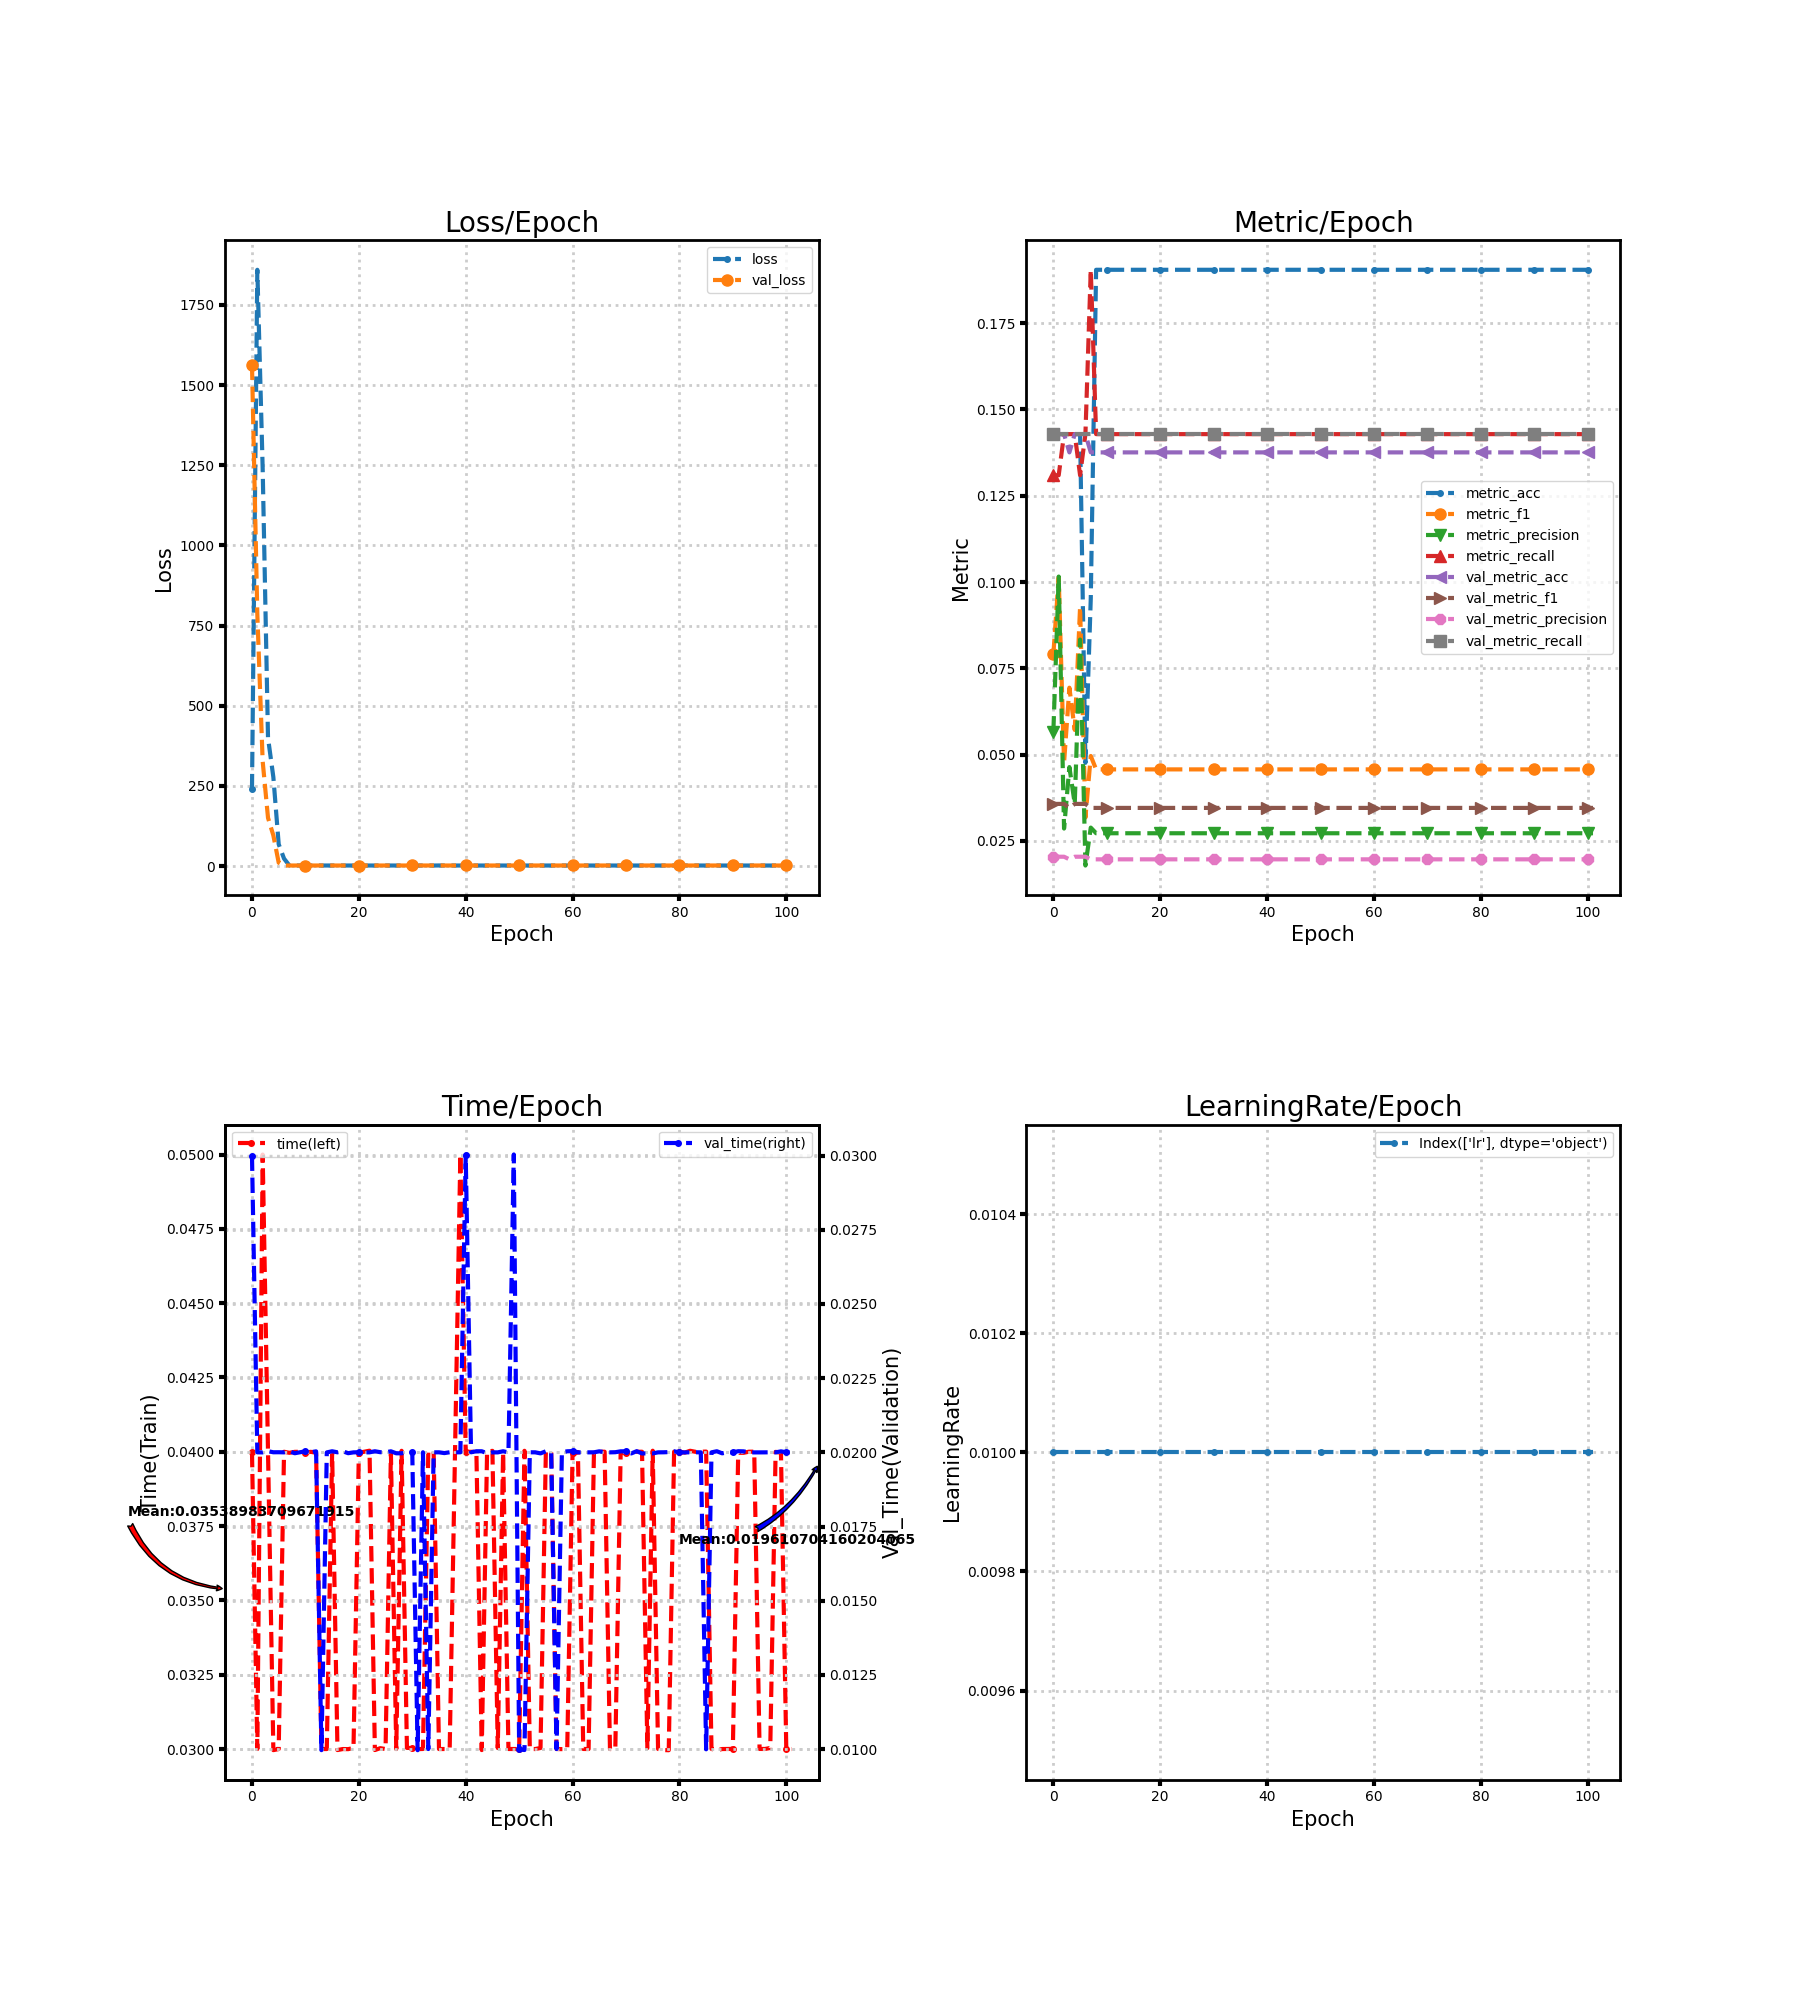

Source data for this figure (header and first rows):
loss, metric_acc, metric_f1, metric_precision, metric_recall, time, lr, val_loss, val_metric_acc, val_metric_f1, val_metric_precision, val_metric_recall, val_time
239.5, 0.1429, 0.07912, 0.05669, 0.131, 0.04, 0.01, 1564, 0.1429, 0.03571, 0.02041, 0.1429, 0.03
1860, 0.1429, 0.1014, 0.1016, 0.131, 0.03, 0.01, 785.7, 0.1429, 0.03571, 0.02041, 0.1429, 0.02
1241, 0.1429, 0.04762, 0.02857, 0.1429, 0.05, 0.01, 327.1, 0.1429, 0.03571, 0.02041, 0.1429, 0.02
400.2, 0.1429, 0.06939, 0.04638, 0.1429, 0.04, 0.01, 150.6, 0.1376, 0.03455, 0.01965, 0.1429, 0.02004
277.5, 0.1429, 0.05714, 0.03571, 0.1429, 0.02996, 0.01, 95.79, 0.1429, 0.03571, 0.02041, 0.1429, 0.02
68.32, 0.1429, 0.09276, 0.08333, 0.131, 0.03, 0.01, 10.64, 0.1429, 0.03571, 0.02041, 0.1429, 0.02
23.45, 0.04762, 0.03175, 0.01786, 0.1429, 0.04, 0.01, 1.95, 0.1429, 0.03571, 0.02041, 0.1429, 0.02
1.953, 0.09524, 0.0496, 0.02885, 0.1905, 0.03997, 0.01, 1.951, 0.1376, 0.03455, 0.01965, 0.1429, 0.02004
1.939, 0.1905, 0.04571, 0.02721, 0.1429, 0.04, 0.01, 1.951, 0.1376, 0.03455, 0.01965, 0.1429, 0.01997
1.938, 0.1905, 0.04571, 0.02721, 0.1429, 0.04, 0.01, 1.951, 0.1376, 0.03455, 0.01965, 0.1429, 0.02
1.937, 0.1905, 0.04571, 0.02721, 0.1429, 0.03997, 0.01, 1.951, 0.1376, 0.03455, 0.01965, 0.1429, 0.02003
1.936, 0.1905, 0.04571, 0.02721, 0.1429, 0.04, 0.01, 1.952, 0.1376, 0.03455, 0.01965, 0.1429, 0.02
1.935, 0.1905, 0.04571, 0.02721, 0.1429, 0.03997, 0.01, 1.952, 0.1376, 0.03455, 0.01965, 0.1429, 0.02003
1.934, 0.1905, 0.04571, 0.02721, 0.1429, 0.03, 0.01, 1.952, 0.1376, 0.03455, 0.01965, 0.1429, 0.009964
1.933, 0.1905, 0.04571, 0.02721, 0.1429, 0.03, 0.01, 1.952, 0.1376, 0.03455, 0.01965, 0.1429, 0.02
1.932, 0.1905, 0.04571, 0.02721, 0.1429, 0.03997, 0.01, 1.953, 0.1376, 0.03455, 0.01965, 0.1429, 0.02003
1.931, 0.1905, 0.04571, 0.02721, 0.1429, 0.02997, 0.01, 1.953, 0.1376, 0.03455, 0.01965, 0.1429, 0.02
1.93, 0.1905, 0.04571, 0.02721, 0.1429, 0.03, 0.01, 1.953, 0.1376, 0.03455, 0.01965, 0.1429, 0.02003
1.929, 0.1905, 0.04571, 0.02721, 0.1429, 0.03, 0.01, 1.954, 0.1376, 0.03455, 0.01965, 0.1429, 0.01997
1.928, 0.1905, 0.04571, 0.02721, 0.1429, 0.03003, 0.01, 1.954, 0.1376, 0.03455, 0.01965, 0.1429, 0.02
1.927, 0.1905, 0.04571, 0.02721, 0.1429, 0.03997, 0.01, 1.954, 0.1376, 0.03455, 0.01965, 0.1429, 0.02
1.926, 0.1905, 0.04571, 0.02721, 0.1429, 0.04, 0.01, 1.955, 0.1376, 0.03455, 0.01965, 0.1429, 0.02
1.926, 0.1905, 0.04571, 0.02721, 0.1429, 0.04004, 0.01, 1.955, 0.1376, 0.03455, 0.01965, 0.1429, 0.02
1.925, 0.1905, 0.04571, 0.02721, 0.1429, 0.02997, 0.01, 1.956, 0.1376, 0.03455, 0.01965, 0.1429, 0.02003
1.924, 0.1905, 0.04571, 0.02721, 0.1429, 0.03003, 0.01, 1.956, 0.1376, 0.03455, 0.01965, 0.1429, 0.02
1.923, 0.1905, 0.04571, 0.02721, 0.1429, 0.03, 0.01, 1.956, 0.1376, 0.03455, 0.01965, 0.1429, 0.02
1.922, 0.1905, 0.04571, 0.02721, 0.1429, 0.03997, 0.01, 1.957, 0.1376, 0.03455, 0.01965, 0.1429, 0.02003
1.921, 0.1905, 0.04571, 0.02721, 0.1429, 0.03, 0.01, 1.957, 0.1376, 0.03455, 0.01965, 0.1429, 0.01997
1.921, 0.1905, 0.04571, 0.02721, 0.1429, 0.04003, 0.01, 1.958, 0.1376, 0.03455, 0.01965, 0.1429, 0.01997
1.89, 0.1905, 0.04571, 0.02721, 0.1429, 0.03004, 0.01, 1.958, 0.1376, 0.03455, 0.01965, 0.1429, 0.02
1.919, 0.1905, 0.04571, 0.02721, 0.1429, 0.03004, 0.01, 1.959, 0.1376, 0.03455, 0.01965, 0.1429, 0.02
1.855, 0.1905, 0.04571, 0.02721, 0.1429, 0.03, 0.01, 1.959, 0.1376, 0.03455, 0.01965, 0.1429, 0.009962
1.918, 0.1905, 0.04571, 0.02721, 0.1429, 0.03, 0.01, 1.96, 0.1376, 0.03455, 0.01965, 0.1429, 0.02
1.917, 0.1905, 0.04571, 0.02721, 0.1429, 0.04, 0.01, 1.96, 0.1376, 0.03455, 0.01965, 0.1429, 0.01
1.872, 0.1905, 0.04571, 0.02721, 0.1429, 0.04, 0.01, 1.961, 0.1376, 0.03455, 0.01965, 0.1429, 0.02
2.053, 0.1905, 0.04571, 0.02721, 0.1429, 0.03, 0.01, 1.961, 0.1376, 0.03455, 0.01965, 0.1429, 0.02
1.986, 0.1905, 0.04571, 0.02721, 0.1429, 0.03, 0.01, 1.961, 0.1376, 0.03455, 0.01965, 0.1429, 0.01997
1.914, 0.1905, 0.04571, 0.02721, 0.1429, 0.03, 0.01, 1.962, 0.1376, 0.03455, 0.01965, 0.1429, 0.02
1.914, 0.1905, 0.04571, 0.02721, 0.1429, 0.04, 0.01, 1.962, 0.1376, 0.03455, 0.01965, 0.1429, 0.02
1.913, 0.1905, 0.04571, 0.02721, 0.1429, 0.05, 0.01, 1.963, 0.1376, 0.03455, 0.01965, 0.1429, 0.02
1.912, 0.1905, 0.04571, 0.02721, 0.1429, 0.04, 0.01, 1.963, 0.1376, 0.03455, 0.01965, 0.1429, 0.03
1.912, 0.1905, 0.04571, 0.02721, 0.1429, 0.04, 0.01, 1.964, 0.1376, 0.03455, 0.01965, 0.1429, 0.02
1.911, 0.1905, 0.04571, 0.02721, 0.1429, 0.04, 0.01, 1.964, 0.1376, 0.03455, 0.01965, 0.1429, 0.02004
1.911, 0.1905, 0.04571, 0.02721, 0.1429, 0.02996, 0.01, 1.965, 0.1376, 0.03455, 0.01965, 0.1429, 0.02003
1.91, 0.1905, 0.04571, 0.02721, 0.1429, 0.04, 0.01, 1.965, 0.1376, 0.03455, 0.01965, 0.1429, 0.01997
1.91, 0.1905, 0.04571, 0.02721, 0.1429, 0.04003, 0.01, 1.966, 0.1376, 0.03455, 0.01965, 0.1429, 0.02
1.909, 0.1905, 0.04571, 0.02721, 0.1429, 0.03004, 0.01, 1.966, 0.1376, 0.03455, 0.01965, 0.1429, 0.02
1.909, 0.1905, 0.04571, 0.02721, 0.1429, 0.03997, 0.01, 1.967, 0.1376, 0.03455, 0.01965, 0.1429, 0.02004
1.908, 0.1905, 0.04571, 0.02721, 0.1429, 0.03, 0.01, 1.967, 0.1376, 0.03455, 0.01965, 0.1429, 0.02
1.908, 0.1905, 0.04571, 0.02721, 0.1429, 0.03, 0.01, 1.968, 0.1376, 0.03455, 0.01965, 0.1429, 0.03004
1.907, 0.1905, 0.04571, 0.02721, 0.1429, 0.03, 0.01, 1.968, 0.1376, 0.03455, 0.01965, 0.1429, 0.009995
1.907, 0.1905, 0.04571, 0.02721, 0.1429, 0.04003, 0.01, 1.969, 0.1376, 0.03455, 0.01965, 0.1429, 0.009969
1.906, 0.1905, 0.04571, 0.02721, 0.1429, 0.03, 0.01, 1.969, 0.1376, 0.03455, 0.01965, 0.1429, 0.02
1.906, 0.1905, 0.04571, 0.02721, 0.1429, 0.03, 0.01, 1.97, 0.1376, 0.03455, 0.01965, 0.1429, 0.02
1.905, 0.1905, 0.04571, 0.02721, 0.1429, 0.03003, 0.01, 1.97, 0.1376, 0.03455, 0.01965, 0.1429, 0.01996
1.905, 0.1905, 0.04571, 0.02721, 0.1429, 0.04, 0.01, 1.971, 0.1376, 0.03455, 0.01965, 0.1429, 0.02003
1.904, 0.1905, 0.04571, 0.02721, 0.1429, 0.04, 0.01, 1.972, 0.1376, 0.03455, 0.01965, 0.1429, 0.02
1.904, 0.1905, 0.04571, 0.02721, 0.1429, 0.03, 0.01, 1.972, 0.1376, 0.03455, 0.01965, 0.1429, 0.01
1.904, 0.1905, 0.04571, 0.02721, 0.1429, 0.03, 0.01, 1.973, 0.1376, 0.03455, 0.01965, 0.1429, 0.02
1.903, 0.1905, 0.04571, 0.02721, 0.1429, 0.03, 0.01, 1.973, 0.1376, 0.03455, 0.01965, 0.1429, 0.02003
... 42 more rows
